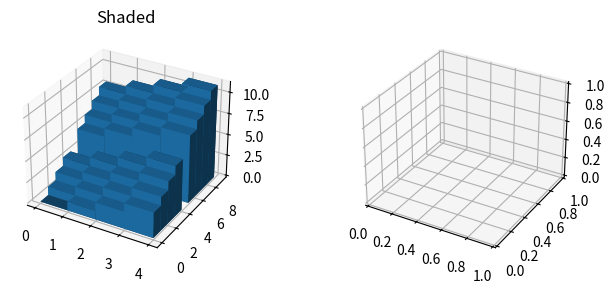

This chart was generated by the following Python code:
# pip install PyQt5
# https://matplotlib.org/3.3.3/tutorials/toolkits/mplot3d.html#toolkit-mplot3d-tutorial
# https://matplotlib.org/3.3.3/gallery/index.html#mplot3d-examples-index
%matplotlib qt
import pandas as pd

import numpy as np
import matplotlib.pyplot as plt


# setup the figure and axes
fig = plt.figure(figsize=(8, 3))
ax1 = fig.add_subplot(121, projection='3d')
ax2 = fig.add_subplot(122, projection='3d')


# fake data
# _x = np.arange(4) # array([0, 1, 2, 3])
_x = [0, 1, 2, 3]
# _y = np.arange(5) # array([0, 1, 2, 3, 4])
_y = [0, 1, 2, 3,5, 6, 7, 8]
_xx, _yy = np.meshgrid(_x, _y)
x, y = _xx.ravel(), _yy.ravel()
# x # array([0, 1, 2, 3, 0, 1, 2, 3, 0, 1, 2, 3, 0, 1, 2, 3, 0, 1, 2, 3])
# y # array([0, 0, 0, 0, 1, 1, 1, 1, 2, 2, 2, 2, 3, 3, 3, 3, 4, 4, 4, 4])
top = x + y # array([0, 1, 2, 3, 1, 2, 3, 4, 2, 3, 4, 5, 3, 4, 5, 6, 4, 5, 6, 7])
bottom = np.zeros_like(top) # array([0, 0, 0, 0, 0, 0, 0, 0, 0, 0, 0, 0, 0, 0, 0, 0, 0, 0, 0, 0])
 
width = depth = 1

ax1.bar3d(x, y, bottom, width, depth, top, shade=True)
ax1.set_title('Shaded')

plt.show()

# Ok now let's mock up a scenario
# ODA is trading at 10 now, sma30 == 10
# Each months has 3 days (t0, t1, t2)
# Due to exceptionally good quarter and fantastic prospects,
# ODA is expected to skyroket due to good atfer market earnings in t2 of m1

# So we have a build-up of expectations 2 months prior to earnings and 1 month aftermath
# What is option traders' sentiment re fair price: a) currently b) in dynamics?

expirations = ['m0', 'm1', 'm2'] # options expire on t2

# t0
price_t0 = 10
calls_t0 = [
#     [exp, strike, volume, openInterest]
    ['m0', 12, 100, 100],
    ['m1', 14, 100, 100],
    ['m2', 16, 100, 100],
]

# t1
price_t1 = 11 # price increases
calls_t1 = [
#     now o_traders have confirmation bias tell them - see, price goes up,
#     it's less distance to 12, less premium, price might go up higher than
#     we thought yesterday, let's trade a higher strike - hold this thought! 
    
#     we're just gonna stick to our initial strikes now, later will track all strikes and notice movement in o_trader's sentiment
    ['m0', 12, 100, 200], # +100 BTO/STOs 
    ['m1', 14, 100, 200], # +100 BTO/STOs 
    ['m2', 16, 100, 200], # +100 BTO/STOs 
]

# t2 expiration
price_t2 = 12 # price increases
calls_t2 = [
#     first expiration, price hit expected level
    ['m0', 12, 100, 0], # +100 BTC/STC - half of openInterest was liquidated, half expired/assigned  
    ['m1', 14, 100, 300], # +100 BTO/STOs 
    ['m2', 16, 100, 300], # +100 BTO/STOs
]

# t3
price_t3 = 12 # price remains level
calls_t3 = [
#     first signs of hesitation
    ['m0', 12, 0, 0],
    ['m1', 14, 100, 350], # +50 BTO/STOs -50 BTC/STC - some dropped out
    ['m2', 16, 100, 400], # +100 BTO/STOs
]

# t4
price_t4 = 11.5 # price drops
calls_t4 = [
#     wops, sellers get slimmer premiums coz it's les likely (risky) that call expires ITM
    ['m0', 12, 0, 0],
    ['m1', 14, 100, 400], # +50 BTO/STOs -50 BTC/STC - some dropped out
    ['m2', 16, 50, 425], # +25 BTO/STOs -25 BTC/STC - some dropped out
]

# t5 expiration
price_t5 = 14.5 # price skyrokets as everyone catches up with how awesome ODA is
calls_t5 = [
#     
    ['m0', 12, 0, 0],
    ['m1', 14, 400, 0], # -400 BTC/STC - everybody liquidated realizing that ODA is gonna go up fast
    ['m2', 16, 200, 625], # +200 BTO/STOs
]

# t6 
price_t6 = 15 # price skyrokets due to fantastic earnings
calls_t6 = [
#     
    ['m0', 12, 0, 0],
    ['m1', 14, 400, 0], # -400 BTC/STC - everybody liquidated realizing that ODA is gonna go up fast
    ['m2', 16, 200, 625], # +200 BTO/STOs
]

# t7 
price_t7 = 16 # price continues to rise
calls_t7 = [
#     
    ['m0', 12, 0, 0],
    ['m1', 14, 0, 0],
    ['m2', 16, 300, 725], # +100 BTO/STOs -200 BTC/STC - some bought ATM some bailed out
]

# t8 expiration
price_t8 = 20 # sky is the limit
calls_t8 = [
#     
    ['m0', 12, 0, 0],
    ['m1', 14, 0, 0],
    ['m2', 16, 300, 0], # +100 BTO/STOs -200 BTC/STC - some bought ATM some bailed out
]

# OK after doing this I see that there are 2 3d plots here:
# a) the above scenario tells us WHAT'S CURRENT SENTIMENT AS PER STRIKE? - ie focus on FIXED strike, we zoom in on chosen strike
#    since [exp, strike] are FIXED, we should combine them as x axis (ie contractSymbol) and plot openInterest on z (with volumes
#    represented by colors - the redder - the more BTC&STC / BTO&STO)
# b) we would like to find out WHAT'S THE MOST TRADED STRIKE? - ie we want to know what o_traders think of future und price
# now arrange x, y, z
exps = []

